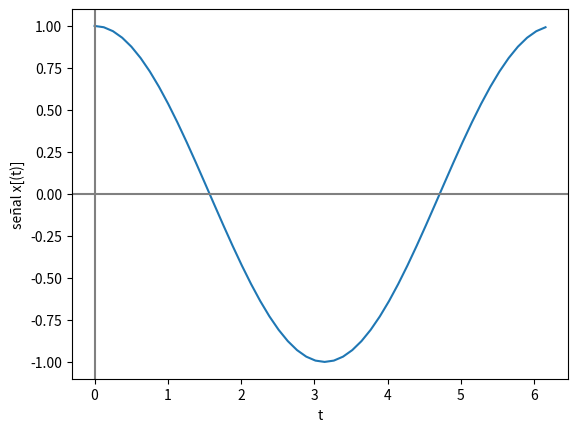

This chart was generated by the following Python code:
# Señales continuas

import numpy as np
import matplotlib.pyplot as plt

# INGRESO parámetros
w  = 1
fx = lambda t: np.cos(w*t)
t0 = 0
tn = 2*np.pi
n = 50

# PROCEDIMIENTO
# vector de tiempo
dt = (tn-t0)/n
ti = np.arange(t0,tn,dt)

# señal
senal = fx(ti)


# SALIDA

np.set_printoptions(precision = 4)
print('tiempo: ')
print(ti)
print('señal: x(t) ')
print(senal)

# Gráfica
plt.plot(ti,senal)
plt.axhline(0, color='gray')
plt.axvline(0, color='gray')
plt.xlabel('t')
plt.ylabel('señal x[(t)]')
plt.show()
